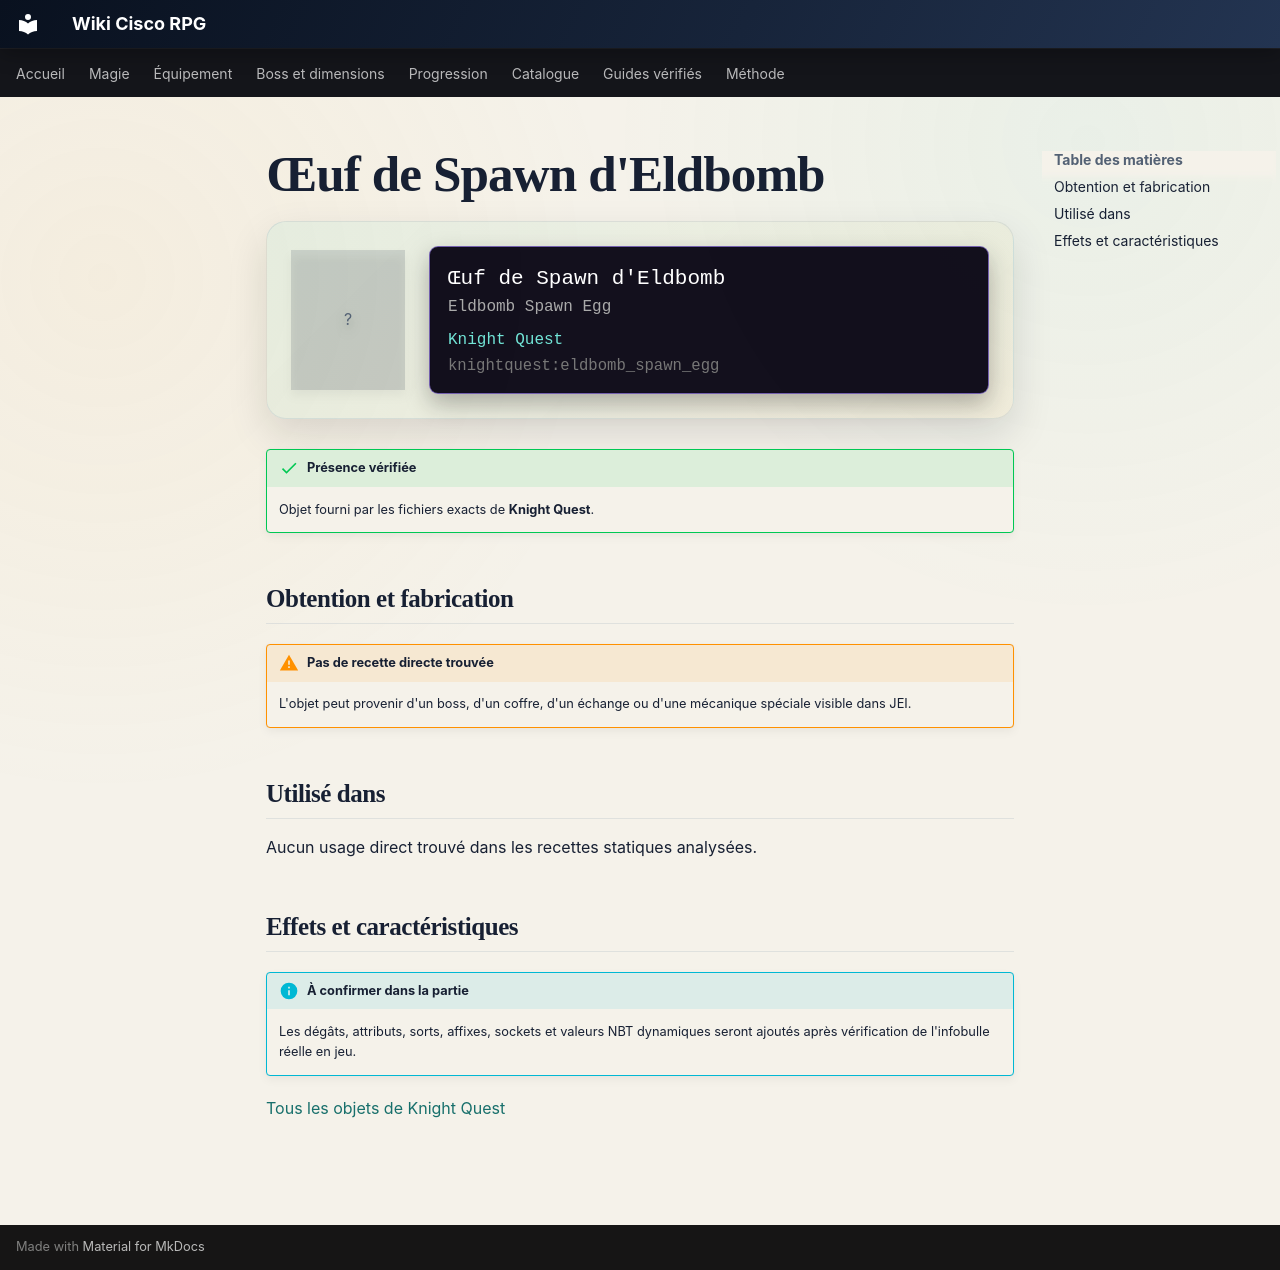

repository: Kloups-Dev/wiki-cisco-rpg · page: catalogue/objets/knightquest/eldbomb_spawn_egg/index.html · generator: mkdocs

# Œuf de Spawn d'Eldbomb

<div class="mc-item-showcase">
<div class="mc-item-icon mc-item-icon--missing">?</div>
<div class="mc-tooltip-card">
<div class="mc-tooltip-card__name">Œuf de Spawn d&#x27;Eldbomb</div>
<div class="mc-tooltip-card__alias">Eldbomb Spawn Egg</div>
<div class="mc-tooltip-card__mod">Knight Quest</div>
<div class="mc-tooltip-card__id">knightquest:eldbomb_spawn_egg</div>
</div>
</div>

!!! success "Présence vérifiée"
    Objet fourni par les fichiers exacts de **Knight Quest**.

## Obtention et fabrication

!!! warning "Pas de recette directe trouvée"
    L'objet peut provenir d'un boss, d'un coffre, d'un échange ou d'une mécanique spéciale visible dans JEI.

## Utilisé dans

Aucun usage direct trouvé dans les recettes statiques analysées.

## Effets et caractéristiques

!!! info "À confirmer dans la partie"
    Les dégâts, attributs, sorts, affixes, sockets et valeurs NBT dynamiques seront ajoutés après vérification de l'infobulle réelle en jeu.

[Tous les objets de Knight Quest](../../../contenu/knight-quest.md)
